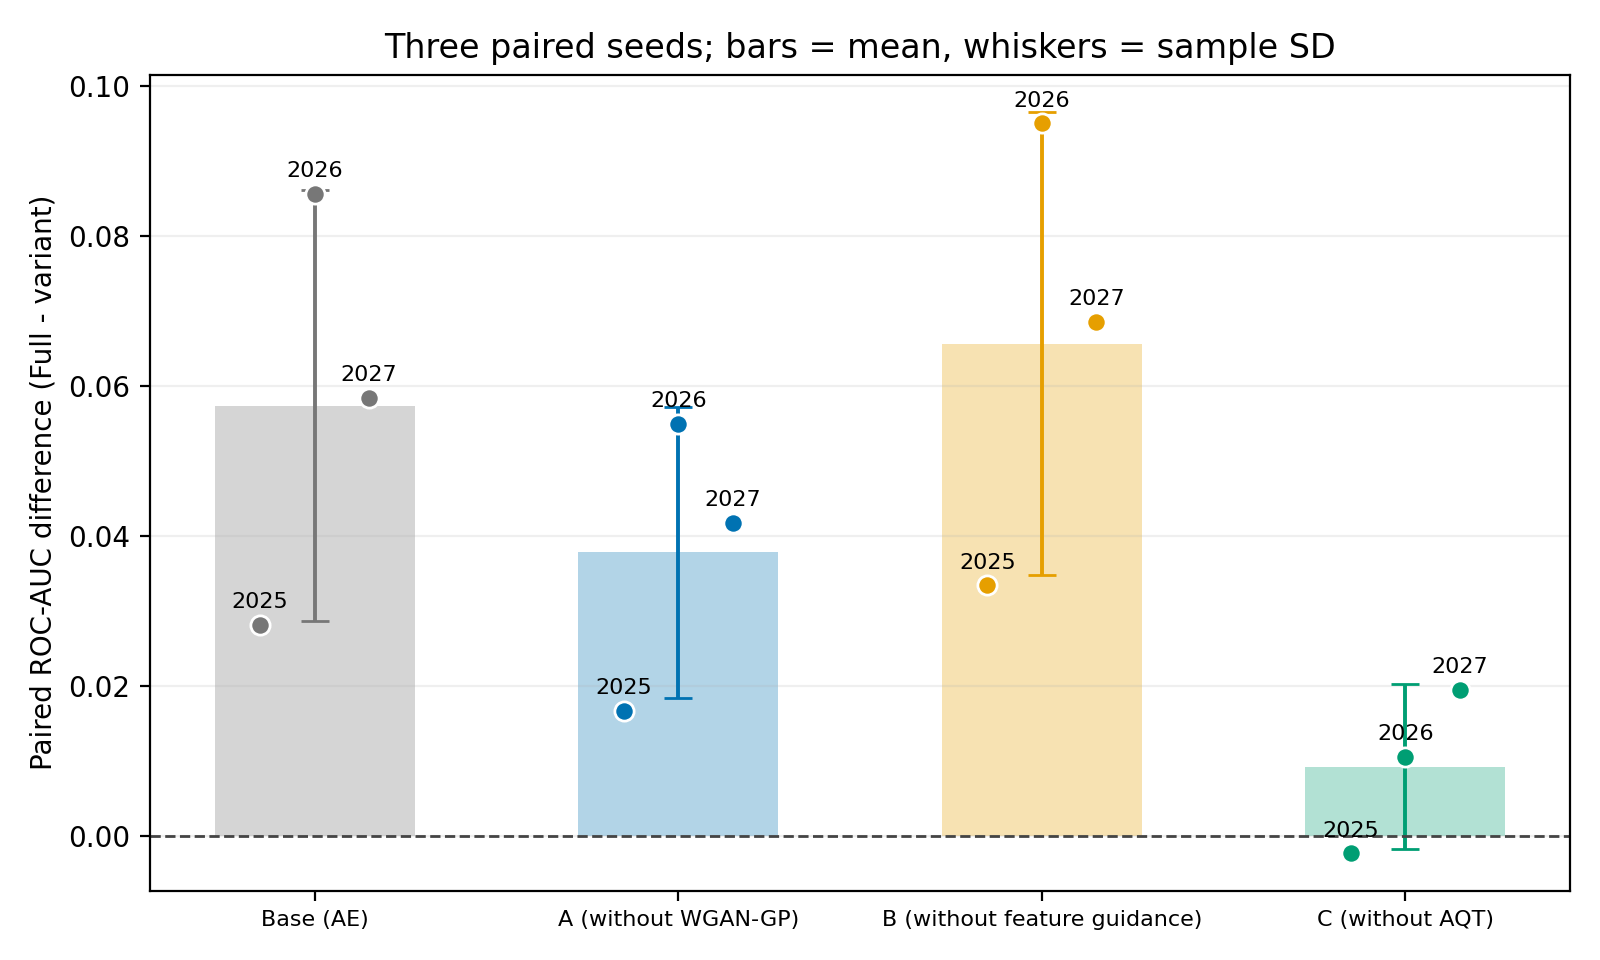

Values plotted in this chart, from the file beside it:
arm, seed, full_auc, variant_auc, delta_full_minus_variant, reconstruction_delta_full_minus_variant
Base, 2025, 0.9362, 0.908, 0.02816, 0.009912
Base, 2026, 0.9287, 0.8431, 0.08561, 0.04319
Base, 2027, 0.8704, 0.8119, 0.05847, 0.05949
A, 2025, 0.9362, 0.9194, 0.01673, -0.001517
A, 2026, 0.9287, 0.8737, 0.05501, 0.0126
A, 2027, 0.8704, 0.8287, 0.04175, 0.04277
B, 2025, 0.9362, 0.9027, 0.03344, 0.01519
B, 2026, 0.9287, 0.8336, 0.09504, 0.05261
B, 2027, 0.8704, 0.8018, 0.0686, 0.06953
C, 2025, 0.9362, 0.9385, -0.002298, 0.002495
C, 2026, 0.9287, 0.9181, 0.01061, 0.006118
C, 2027, 0.8704, 0.8509, 0.01956, 0.01167
